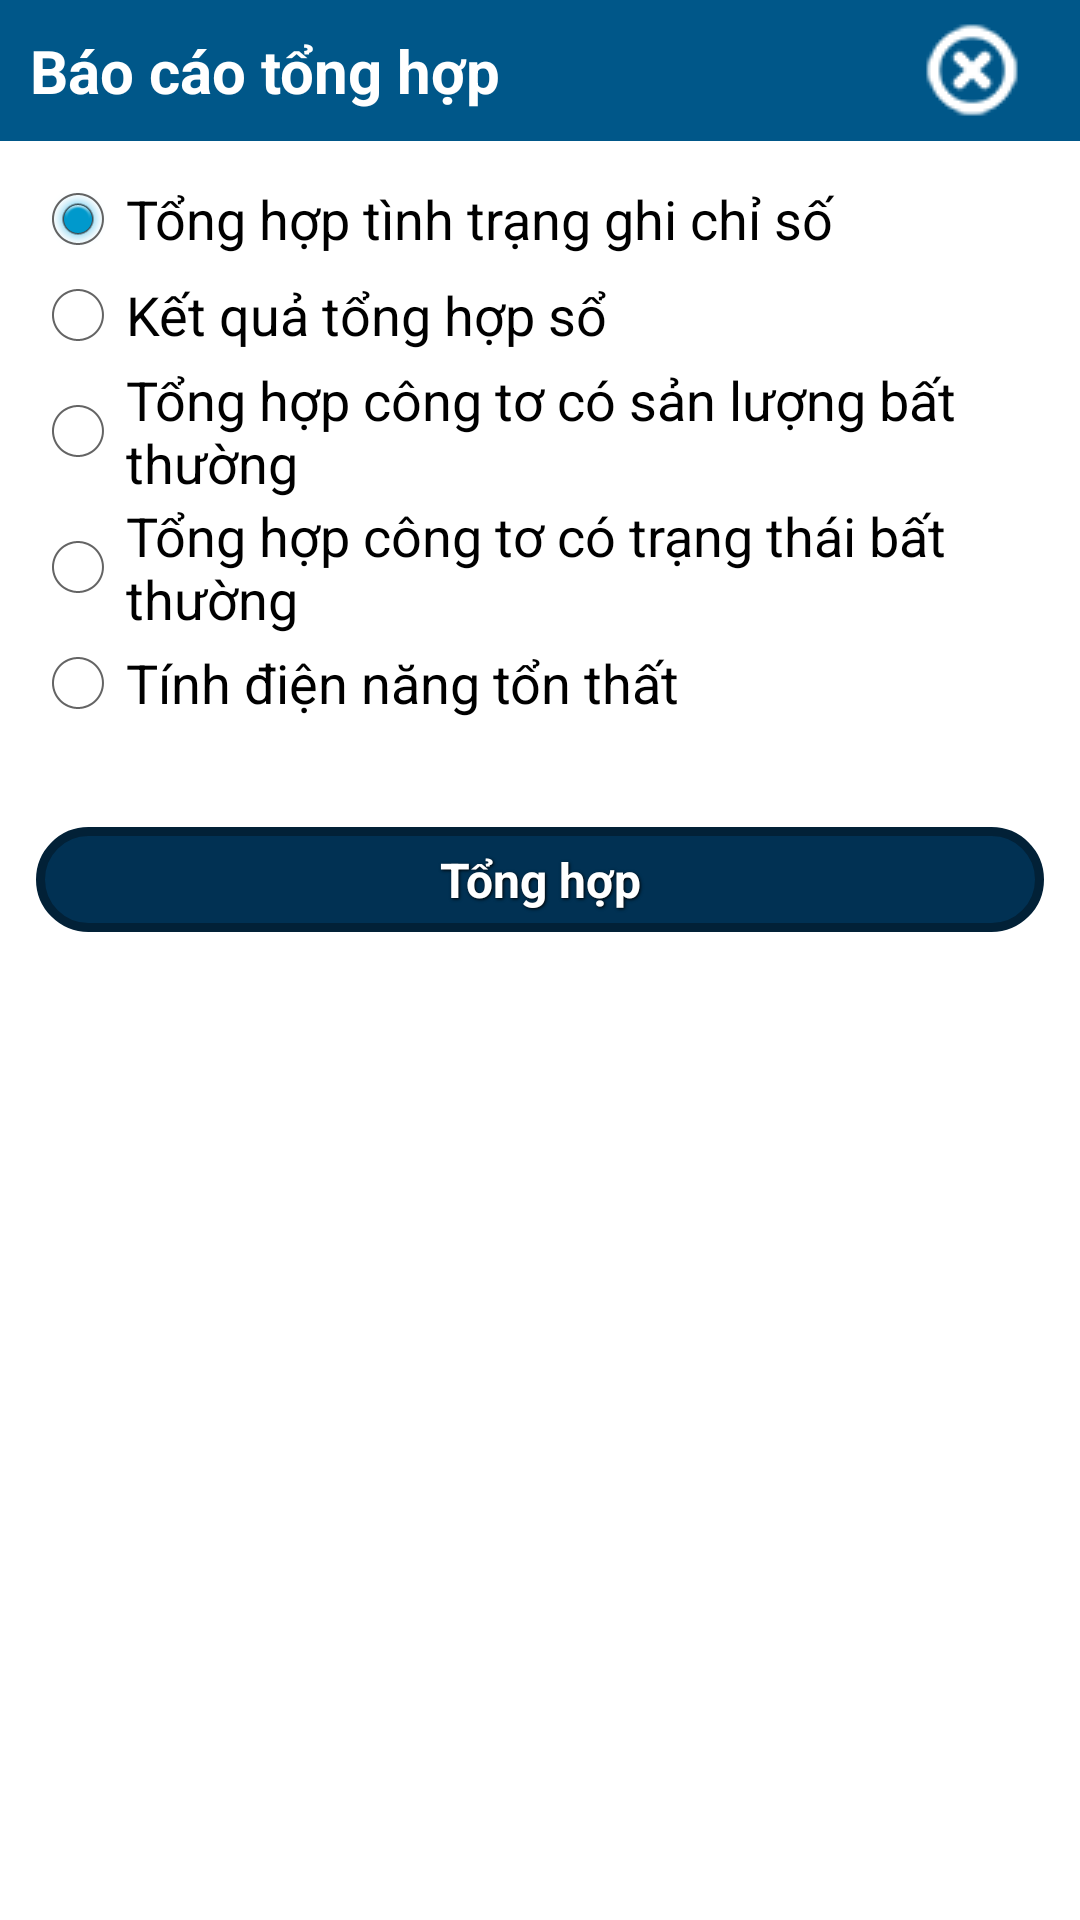

The Android layout XML behind this screen, and the referenced resources:
<!-- AndroidManifest.xml: application theme android:Theme.Holo.Light.DarkActionBar -->
<!-- res/layout/dialog_bcth.xml -->
<?xml version="1.0" encoding="utf-8"?>
<LinearLayout xmlns:android="http://schemas.android.com/apk/res/android"
    android:layout_width="match_parent"
    android:layout_height="match_parent"
    android:orientation="vertical" >

    <LinearLayout
        android:layout_width="match_parent"
        android:layout_height="wrap_content"
        android:background="#005789"
        android:gravity="center_vertical"
        android:orientation="horizontal"
        android:weightSum="10" >

        <TextView
            android:layout_width="match_parent"
            android:layout_height="wrap_content"
            android:layout_weight="2"
            android:padding="10dp"
            android:text="Báo cáo tổng hợp"
            android:textColor="#FFF"
            android:textSize="20sp"
            android:textStyle="bold" />

        <ImageButton
            android:id="@+id/btnDongbcth"
            android:layout_width="match_parent"
            android:layout_height="wrap_content"
            android:layout_weight="8"
            android:background="@null"
            android:src="@drawable/gcs_close" />
    </LinearLayout>

    <LinearLayout
        android:layout_width="match_parent"
        android:layout_height="match_parent"
        android:orientation="vertical"
        android:padding="10dp" >

        <RadioGroup
            android:id="@+id/rgBC"
            android:layout_width="match_parent"
            android:layout_height="wrap_content"
            android:layout_marginBottom="30dp" >

            <RadioButton
                android:id="@+id/rTTGCS"
                style="@style/tvTblBody"
                android:layout_width="match_parent"
                android:layout_height="wrap_content"
                android:checked="true"
                android:text="Tổng hợp tình trạng ghi chỉ số" />

            <RadioButton
                android:id="@+id/rTHSo"
                style="@style/tvTblBody"
                android:layout_width="match_parent"
                android:layout_height="wrap_content"
                android:text="Kết quả tổng hợp sổ" />

            <RadioButton
                android:id="@+id/rTHCSBT"
                style="@style/tvTblBody"
                android:layout_width="match_parent"
                android:layout_height="wrap_content"
                android:text="Tổng hợp công tơ có sản lượng bất thường" />

            <RadioButton
                android:id="@+id/rTHTTBT"
                style="@style/tvTblBody"
                android:layout_width="match_parent"
                android:layout_height="wrap_content"
                android:text="Tổng hợp công tơ có trạng thái bất thường" />

            <RadioButton
                android:id="@+id/rDNTT"
                style="@style/tvTblBody"
                android:layout_width="match_parent"
                android:layout_height="wrap_content"
                android:text="Tính điện năng tổn thất" />
        </RadioGroup>

        <Button
            android:id="@+id/btnTongHop"
            style="@style/my_button"
            android:layout_width="match_parent"
            android:layout_height="35dp"
            android:background="@drawable/blue_button"
            android:onClick="btnTongHop_Click"
            android:text="@string/th_lbl" />
        
    </LinearLayout>

</LinearLayout>
<!-- resources referenced by this layout -->
<resources>
  <!-- drawable blue_button (drawable) -->
  <?xml version="1.0" encoding="utf-8"?>
  <selector xmlns:android="http://schemas.android.com/apk/res/android">
  
      <item android:state_enabled="false"><shape>
              <solid android:color="#9EA3A8" />
  
              <stroke android:width="3dp" android:color="#FFFFFF" />
  
              <corners android:bottomLeftRadius="20dp" android:bottomRightRadius="20dp" android:topLeftRadius="20dp" android:topRightRadius="20dp" />
          </shape></item>
      <item android:state_pressed="true"><shape>
              <solid android:color="#0178cd" />
  
              <stroke android:width="3dp" android:color="#013153" />
  
              <corners android:bottomLeftRadius="20dp" android:bottomRightRadius="20dp" android:topLeftRadius="20dp" android:topRightRadius="20dp" />
          </shape></item>
      <item><shape>
              <solid android:color="#013153" />
  
              <stroke android:width="3dp" android:color="#022137" />
  
              <corners android:bottomLeftRadius="20dp" android:bottomRightRadius="20dp" android:topLeftRadius="20dp" android:topRightRadius="20dp" />
          </shape></item>
  
  </selector>
  <!-- drawable gcs_close: png bitmap (drawable-mdpi, 18013 bytes) -->
  <string name="th_lbl">Tổng hợp</string>
  <style name="my_button">
          <item name="android:layout_width">fill_parent</item>
          <item name="android:layout_height">30dp</item>
          <item name="android:textColor">#ffffff</item>
          <item name="android:gravity">center</item>
          <item name="android:layout_margin">2dp</item>
          <item name="android:textSize">16sp</item>
          <item name="android:textStyle">bold</item>
          <item name="android:shadowColor">#000000</item>
          <item name="android:shadowDx">1</item>
          <item name="android:shadowDy">1</item>
          <item name="android:shadowRadius">2</item>
      </style>
  <style name="tvTblBody">
          <item name="android:textSize">18sp</item>
          <item name="android:textColor">@color/black</item>
      </style>
  <color name="black">#000000</color>
</resources>
